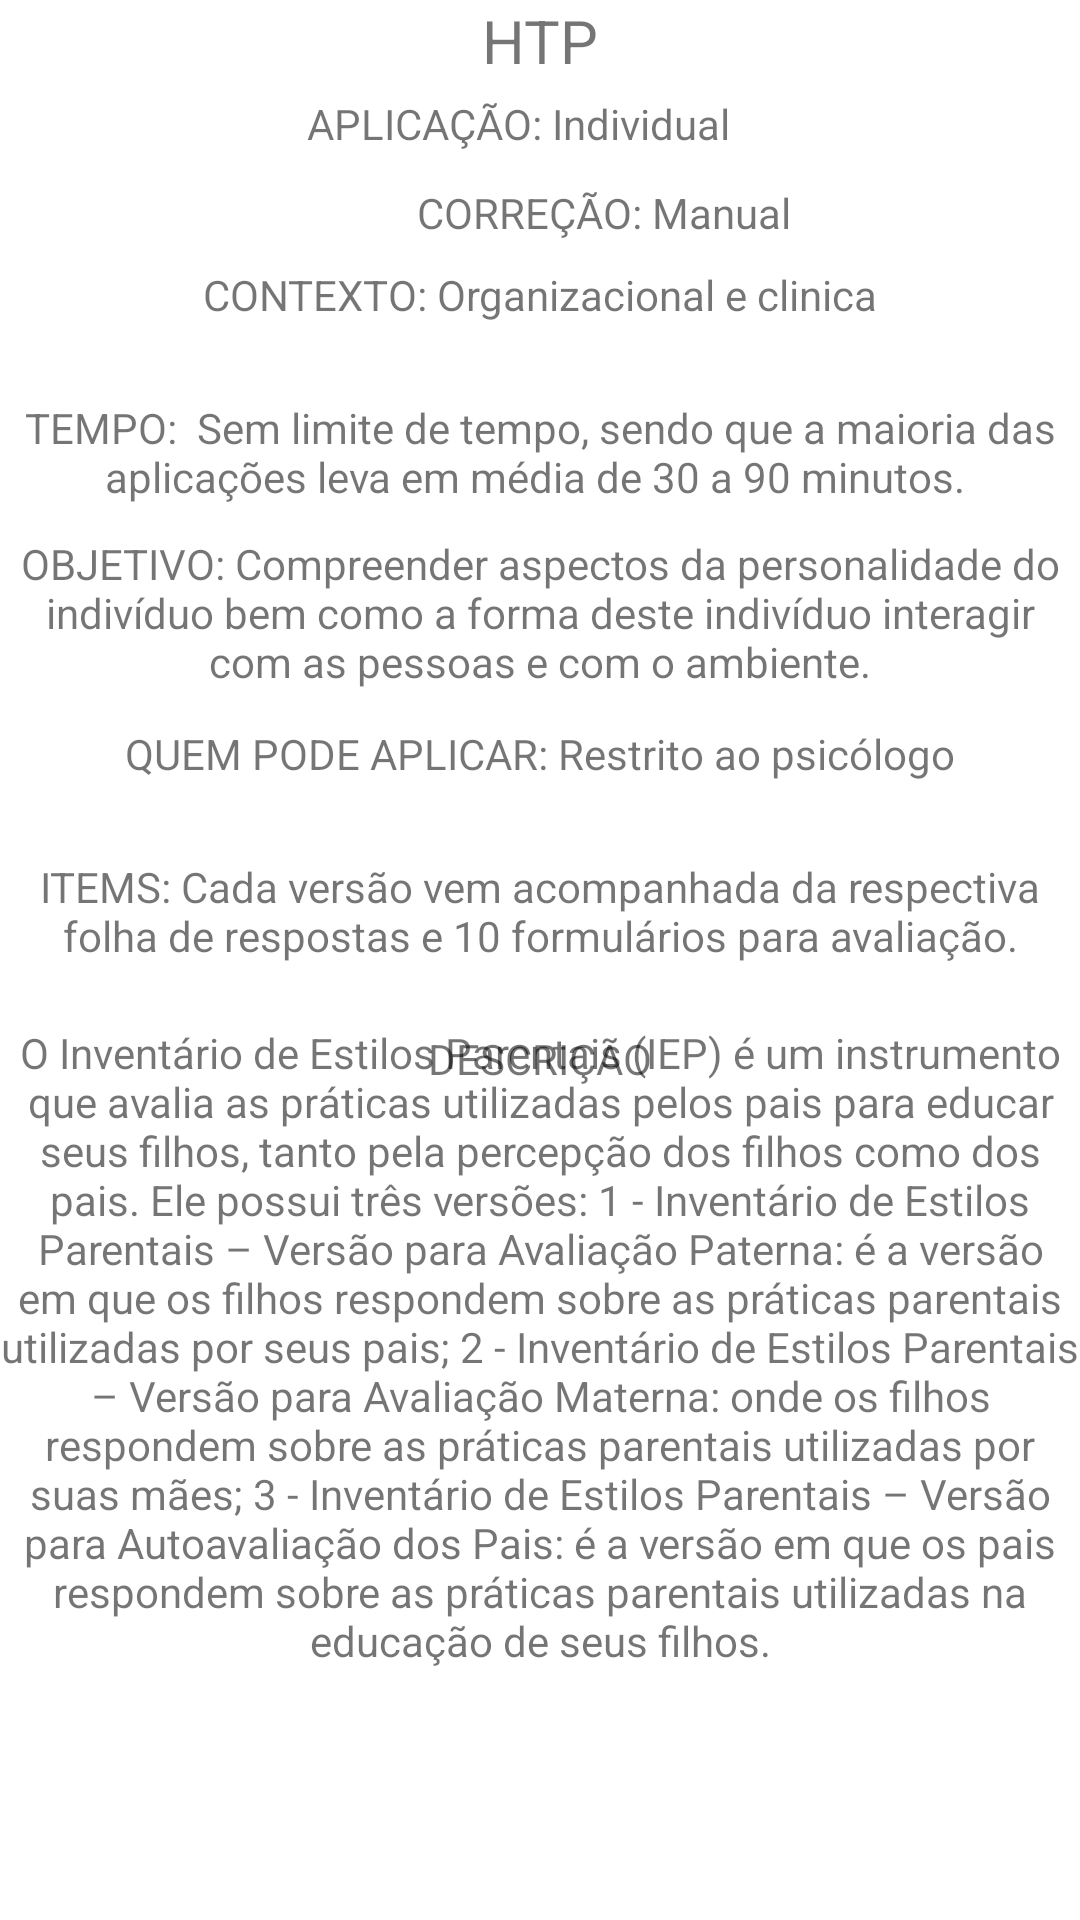

Here is an Android app screen rendered from its layout file. Give the layout XML and the strings, colors and styles it references.
<!-- AndroidManifest.xml: application theme Theme.AppAplicatestes -->
<!-- res/layout/activity_htp.xml -->
<?xml version="1.0" encoding="utf-8"?>
<androidx.constraintlayout.widget.ConstraintLayout xmlns:android="http://schemas.android.com/apk/res/android"
    xmlns:app="http://schemas.android.com/apk/res-auto"
    xmlns:tools="http://schemas.android.com/tools"
    android:layout_width="match_parent"
    android:layout_height="match_parent"
    tools:context=".options.ui.personality.activys.HtpActivity">

    <TextView
        android:id="@+id/text_title_htp"
        android:layout_width="0dp"
        android:layout_height="wrap_content"
        android:backgroundTint="@color/dark_grey"
        android:text="HTP"
        android:textAlignment="center"
        android:textSize="20sp"
        app:layout_constraintEnd_toEndOf="parent"
        app:layout_constraintStart_toStartOf="parent"
        app:layout_constraintTop_toTopOf="parent" />

    <TextView
        android:id="@+id/text_aplication_htp"
        android:layout_width="wrap_content"
        android:layout_height="wrap_content"
        android:text="APLICAÇÃO: Individual"
        app:layout_constraintBottom_toBottomOf="parent"
        app:layout_constraintEnd_toEndOf="@+id/text_items_htp"
        app:layout_constraintHorizontal_bias="0.468"
        app:layout_constraintStart_toStartOf="parent"
        app:layout_constraintTop_toTopOf="parent"
        app:layout_constraintVertical_bias="0.051" />

    <TextView
        android:id="@+id/text_context_htp"
        android:layout_width="wrap_content"
        android:layout_height="wrap_content"
        android:layout_marginStart="5dp"
        android:text="CONTEXTO: Organizacional e clinica"
        app:layout_constraintBottom_toBottomOf="parent"
        app:layout_constraintEnd_toEndOf="parent"
        app:layout_constraintHorizontal_bias="0.483"
        app:layout_constraintStart_toStartOf="parent"
        app:layout_constraintTop_toTopOf="parent"
        app:layout_constraintVertical_bias="0.143" />

    <TextView
        android:id="@+id/text_time_htp"
        android:layout_width="wrap_content"
        android:layout_height="wrap_content"
        android:text="TEMPO:  Sem limite de tempo, sendo que a maioria das aplicações leva em média de 30 a 90 minutos. "
        android:textAlignment="center"
        app:layout_constraintBottom_toBottomOf="parent"
        app:layout_constraintEnd_toEndOf="parent"
        app:layout_constraintHorizontal_bias="1.0"
        app:layout_constraintStart_toStartOf="parent"
        app:layout_constraintTop_toTopOf="parent"
        app:layout_constraintVertical_bias="0.22" />

    <TextView
        android:id="@+id/text_correction_htp"
        android:layout_width="wrap_content"
        android:layout_height="wrap_content"
        android:layout_marginStart="130dp"
        android:text="CORREÇÃO: Manual"
        app:layout_constraintBottom_toBottomOf="parent"
        app:layout_constraintEnd_toEndOf="parent"
        app:layout_constraintHorizontal_bias="0.086"
        app:layout_constraintStart_toStartOf="@+id/text_items_htp"
        app:layout_constraintTop_toTopOf="parent"
        app:layout_constraintVertical_bias="0.099" />

    <TextView
        android:id="@+id/text_obj_htp"
        android:layout_width="wrap_content"
        android:layout_height="wrap_content"
        android:text="OBJETIVO: Compreender aspectos da personalidade do indivíduo bem como a forma deste indivíduo interagir com as pessoas e com o ambiente."
        android:textAlignment="center"
        app:layout_constraintBottom_toBottomOf="parent"
        app:layout_constraintEnd_toEndOf="parent"
        app:layout_constraintHorizontal_bias="0.0"
        app:layout_constraintStart_toStartOf="parent"
        app:layout_constraintTop_toTopOf="parent"
        app:layout_constraintVertical_bias="0.303" />

    <TextView
        android:id="@+id/title_description_htp"
        android:layout_width="wrap_content"
        android:layout_height="wrap_content"
        android:text="DESCRIÇÃO"
        app:layout_constraintBottom_toBottomOf="parent"
        app:layout_constraintEnd_toEndOf="parent"
        app:layout_constraintStart_toStartOf="parent"
        app:layout_constraintTop_toTopOf="parent"
        app:layout_constraintVertical_bias="0.553" />

    <TextView
        android:id="@+id/text_description_htp"
        android:layout_width="wrap_content"
        android:layout_height="wrap_content"
        android:layout_marginStart="6dp"
        android:layout_marginEnd="6dp"
        android:autoText="false"
        android:elegantTextHeight="true"
        android:freezesText="false"
        android:text="O Inventário de Estilos Parentais (IEP) é um instrumento que avalia as práticas utilizadas pelos pais para educar seus filhos, tanto pela percepção dos filhos como dos pais. Ele possui três versões: 1 - Inventário de Estilos Parentais – Versão para Avaliação Paterna: é a versão em que os filhos respondem sobre as práticas parentais utilizadas por seus pais; 2 - Inventário de Estilos Parentais – Versão para Avaliação Materna: onde os filhos respondem sobre as práticas parentais utilizadas por suas mães; 3 - Inventário de Estilos Parentais – Versão para Autoavaliação dos Pais: é a versão em que os pais respondem sobre as práticas parentais utilizadas na educação de seus filhos."
        android:textAlignment="center"
        app:layout_constraintBottom_toBottomOf="parent"
        app:layout_constraintEnd_toEndOf="parent"
        app:layout_constraintStart_toStartOf="parent"
        app:layout_constraintTop_toTopOf="parent"
        app:layout_constraintVertical_bias="0.808" />

    <TextView
        android:id="@+id/text_items_htp"
        android:layout_width="wrap_content"
        android:layout_height="wrap_content"
        android:text="ITEMS: Cada versão vem acompanhada da respectiva folha de respostas e 10 formulários para avaliação."
        android:textAlignment="center"
        app:layout_constraintBottom_toBottomOf="parent"
        app:layout_constraintEnd_toEndOf="parent"
        app:layout_constraintHorizontal_bias="0.0"
        app:layout_constraintStart_toStartOf="parent"
        app:layout_constraintTop_toTopOf="parent"
        app:layout_constraintVertical_bias="0.473" />

    <TextView
        android:id="@+id/text_app_htp"
        android:layout_width="wrap_content"
        android:layout_height="wrap_content"
        android:text="QUEM PODE APLICAR: Restrito ao psicólogo"
        app:layout_constraintBottom_toBottomOf="parent"
        app:layout_constraintEnd_toEndOf="@+id/text_items_htp"
        app:layout_constraintStart_toStartOf="parent"
        app:layout_constraintTop_toTopOf="parent"
        app:layout_constraintVertical_bias="0.389" />

</androidx.constraintlayout.widget.ConstraintLayout>
<!-- resources referenced by this layout -->
<resources>
  <color name="dark_grey">#454545</color>
  <style name="Theme.AppAplicatestes" parent="Theme.MaterialComponents.DayNight.DarkActionBar">
          
          <item name="colorPrimary">@color/grey</item>
          <item name="colorPrimaryVariant">@color/dark_grey</item>
          <item name="colorOnPrimary">@color/white</item>
          
          <item name="colorSecondary">@color/teal_200</item>
          <item name="colorSecondaryVariant">@color/teal_700</item>
          <item name="colorOnSecondary">@color/black</item>
          
          <item name="android:statusBarColor">?attr/colorPrimaryVariant</item>
          
      </style>
  <color name="grey">#9E9E9E</color>
  <color name="white">#FFFFFFFF</color>
  <color name="teal_200">#FF03DAC5</color>
  <color name="teal_700">#FF018786</color>
  <color name="black">#FF000000</color>
</resources>
